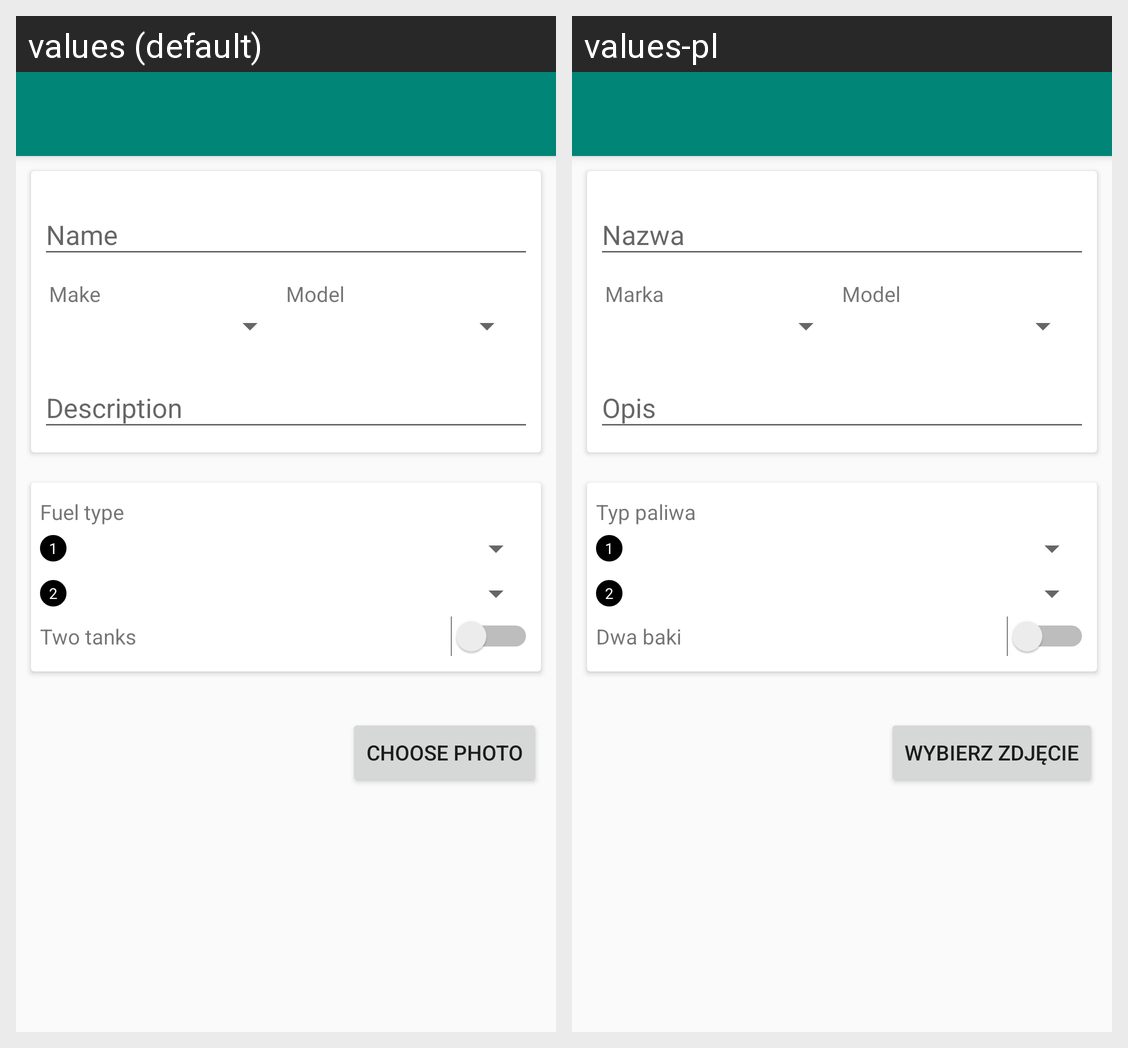

This grid shows one Android layout under two languages. Give, for every string resource on the screen, its name, the default text and each shown locale's text.
Android screen res/layout/activity_add_car.xml rendered under 2 locales, left to right: values (default), values-pl. Device: Nexus 5 (rendered at 1080×1920; each locale shown at half size, 540×960, under a caption strip naming it); theme AppTheme.NoActionBar.
Strings drawn on this screen, with the default value and each locale's value (text and hints the layout hard-codes, and strings that could not be matched under every locale, appear in the picture but are not listed):

make
  values: Make
  values-pl: Marka

model
  values: Model
  values-pl: Model

fuel_type
  values: Fuel type
  values-pl: Typ paliwa

two_tanks
  values: Two tanks
  values-pl: Dwa baki

choose_photo
  values: Choose photo
  values-pl: Wybierz zdjęcie
